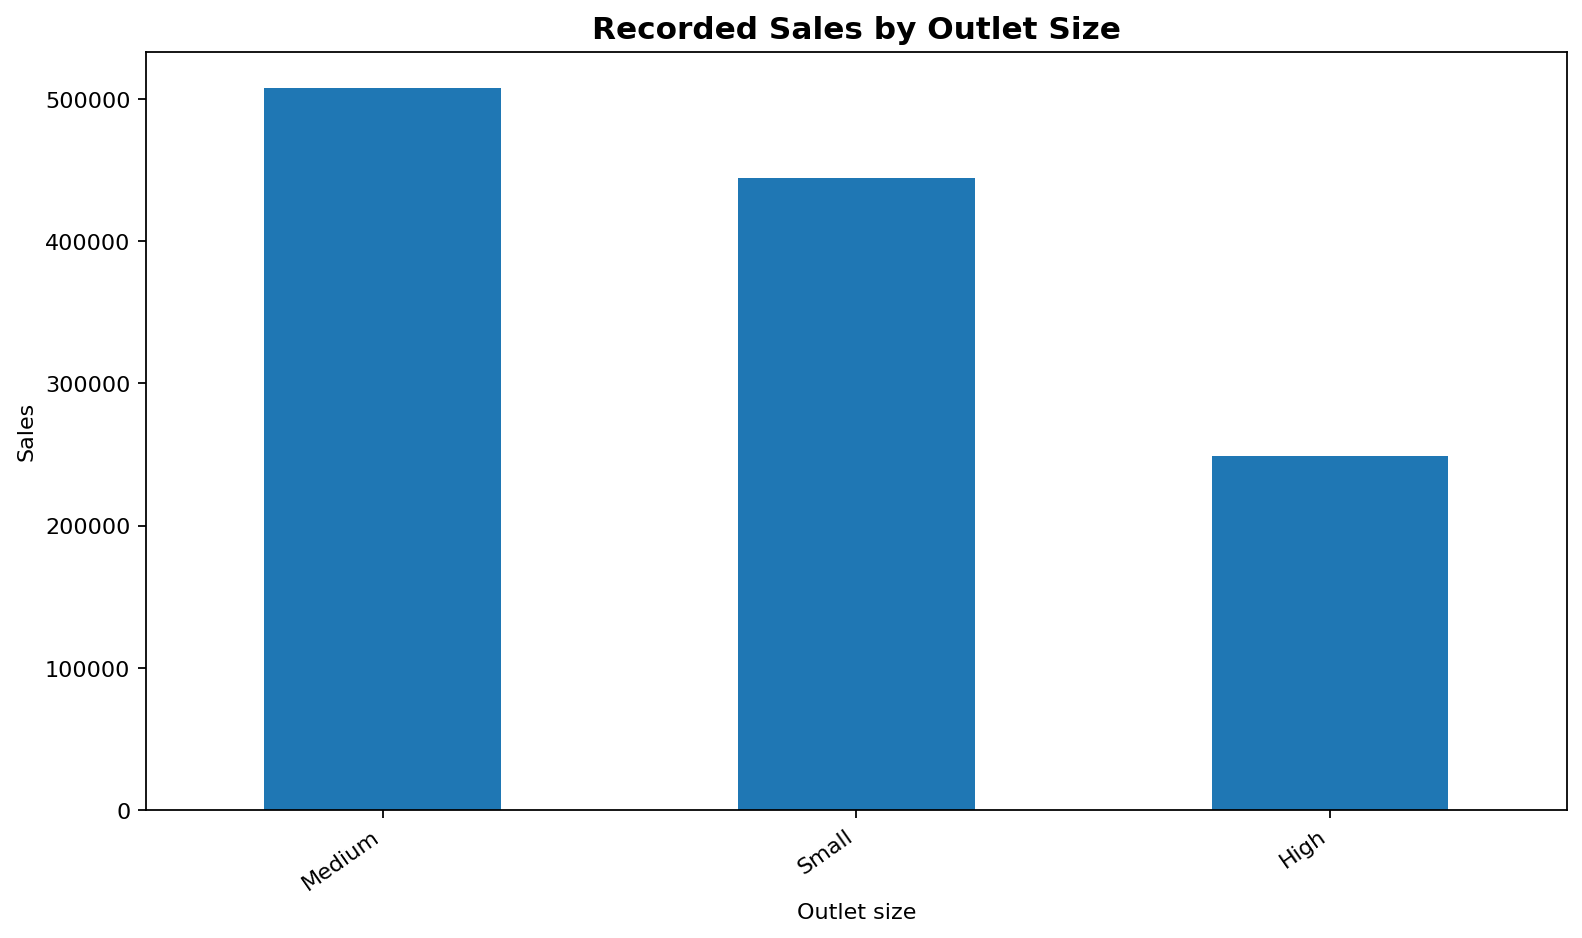

The data file committed next to this chart (first rows):
Outlet Size, Record_Count, Total_Sales, Average_Sales_Per_Record
Medium, 3631, 507896, 139.9
Small, 3139, 444794, 141.7
High, 1753, 248992, 142
